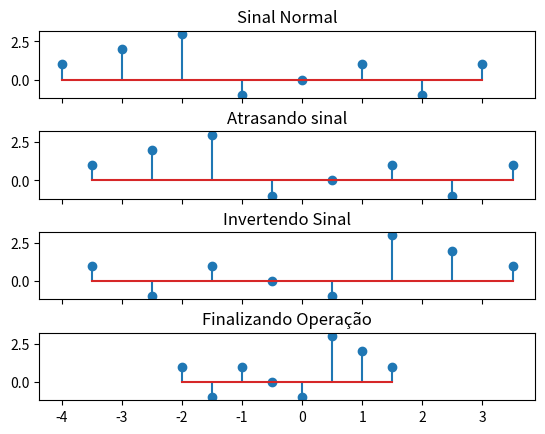

Write the Python code that produced this figure.
import numpy as np
import matplotlib.pyplot as plt

# Configurando os subplots
figure , axis = plt.subplots(4 , sharex=True)
plt.subplots_adjust(wspace=0.25,hspace=0.5)

x = np.array([1,2,3,-1,0,1,-1,1]) # criando um sinal qualquer
n = np.linspace(-4,3,8) # vetor n correspondente ao sinal x

# plotando sinal
axis[0].set_title("Sinal Normal") # Sinal normal
axis[0].stem(n,x)

# Objetivo é chegar em y[n] = x[-2n - 1]

# 1° passo é atrasar nosso sinal em 1/2 ficando x[n + 1/2]
n1 = n + 1/2 

axis[1].set_title("Atrasando sinal")
axis[1].stem(n1,x)


# 2° passo é inverter o nosso sinal ficando x[-(n+1/2)]
x2 = np.flip(x)

axis[2].set_title("Invertendo Sinal")
axis[2].stem(n1,x2)

# 3° passo é comprimir nosso espaço de n em 2
# Ficaremos por fim com x[-2n-1] = y[n] 
n2 = n * 1/2

axis[3].set_title("Finalizando Operação")
axis[3].stem(n2,x2)


plt.show()